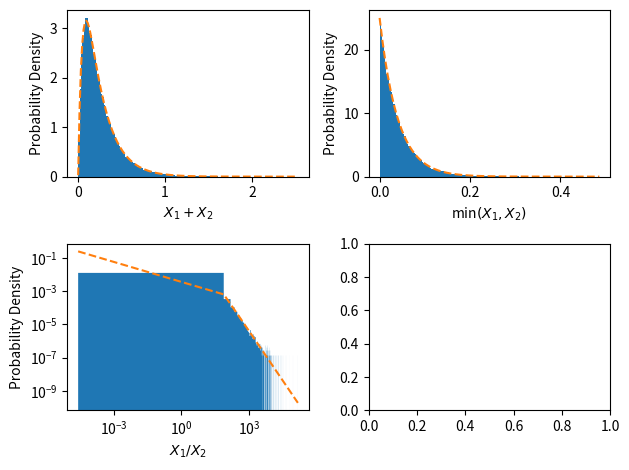

Source code (Python):
"""
习题 4.30, 4.33

[redacted]

两个服从指数分布的变量的和, 最小值, 商得到的变量的分布

此程序采用 CC-BY-4.0 许可证, 更多信息见 https://creativecommons.org/licenses/by/4.0
"""

import numpy as np
from numpy.random import default_rng
import matplotlib.pyplot as plt

LAMBDA_1 = 5
LAMBDA_2 = 20
TESTS = 100000

rng = default_rng()
x_1 = rng.exponential(1 / LAMBDA_1, TESTS)
x_2 = rng.exponential(1 / LAMBDA_2, TESTS)
y_0 = x_1 + x_2
y_1 = np.min([x_1, x_2], axis=0)
y_2 = x_1 / x_2

fig, axs = plt.subplots(2, 2)

# 直方图 x_1 + x_2
# 如果直方图的 bin 数不确定, 可以设置 bins='scott'
n, bins, patches = axs[0, 0].hist(
    y_0, density=True, bins='scott', histtype='stepfilled')

# 理论计算得到的分布 x_1 + x_2
y_hat0 = LAMBDA_1 * LAMBDA_2 / (LAMBDA_2 - LAMBDA_1) \
    * (np.exp(-LAMBDA_1 * bins) - np.exp(-LAMBDA_2 * bins))
axs[0, 0].plot(bins, y_hat0, '--')

# 直方图 min(x_1, x_2)
n, bins, patches = axs[0, 1].hist(
    y_1, density=True, bins='scott', histtype='stepfilled')

# 理论计算得到的分布 min(x_1, x_2)
y_hat1 = (LAMBDA_1 + LAMBDA_2) * np.exp(-(LAMBDA_1 + LAMBDA_2) * bins)
axs[0, 1].plot(bins, y_hat1, '--')

# 直方图 x_1 / x_2
# 对数坐标 log=True
n, bins, patches = axs[1, 0].hist(
    y_2, density=True, bins='scott', histtype='stepfilled', log=True)

# 理论计算得到的分布 x_1 / x_2
y_hat2 = LAMBDA_1 * LAMBDA_2 / (LAMBDA_1 * bins + LAMBDA_2) ** 2
axs[1, 0].loglog(bins, y_hat2, '--')

# 标签
axs[0, 0].set_xlabel('$X_1+X_2$')
axs[0, 0].set_ylabel('Probability Density')
axs[0, 1].set_xlabel('min$(X_1,X_2)$')
axs[0, 1].set_ylabel('Probability Density')
axs[1, 0].set_xlabel('$X_1/X_2$')
axs[1, 0].set_ylabel('Probability Density')

# Tweak spacing to prevent clipping of ylabel
fig.tight_layout()
plt.show()
